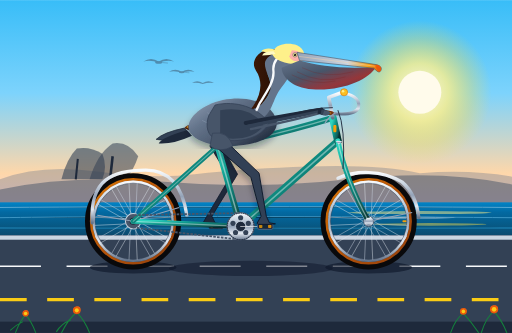
t = 0.00 s
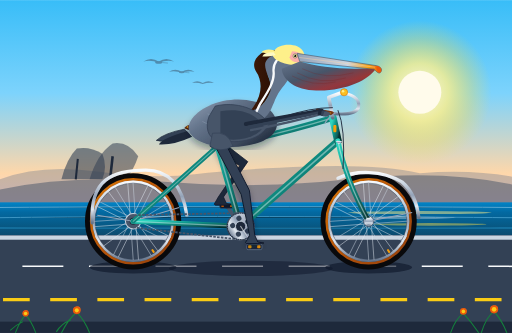
t = 0.31 s
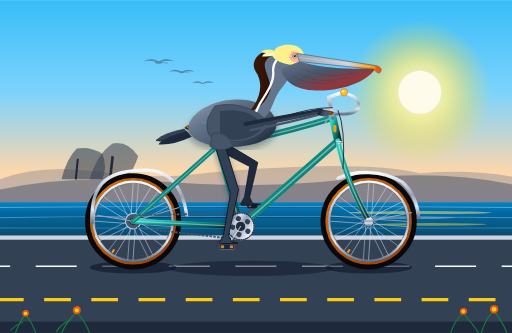
t = 0.69 s
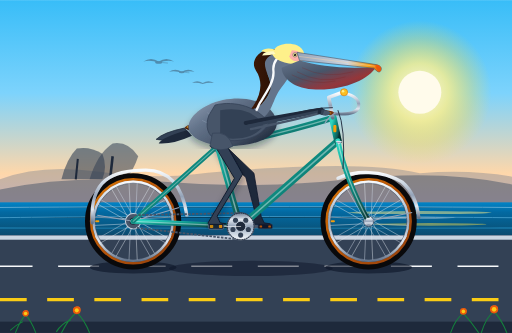
t = 1.00 s
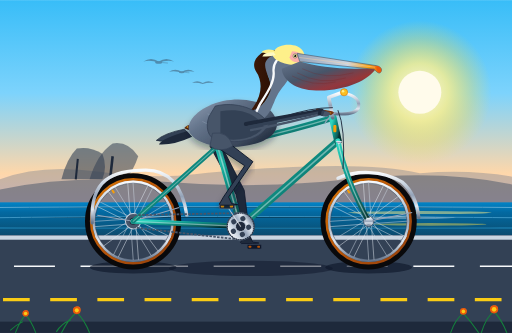
t = 1.31 s
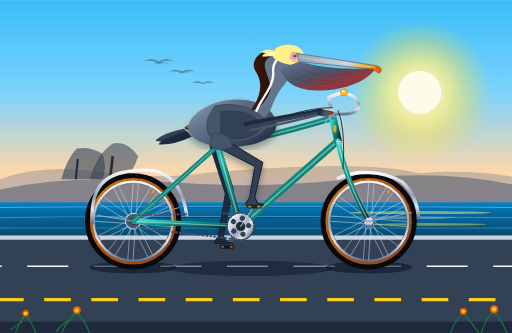
t = 1.69 s

The animated SVG that drew these frames (rendered in a browser with its animation timeline set to each time). Animation: 12 SMIL elements (animate=4,animateTransform=8); one cycle of 2.00 s, repeats indefinitely.

<svg xmlns="http://www.w3.org/2000/svg" xmlns:xlink="http://www.w3.org/1999/xlink" viewBox="0 0 1000 650" width="100%" height="100%">
  <defs>
    <!-- Sky & Atmosphere Gradients -->
    <linearGradient id="sky-grad" x1="0%" y1="0%" x2="0%" y2="100%">
      <stop offset="0%" stop-color="#38bdf8"/>
      <stop offset="35%" stop-color="#7dd3fc"/>
      <stop offset="65%" stop-color="#fed7aa"/>
      <stop offset="85%" stop-color="#fbcfe8"/>
      <stop offset="100%" stop-color="#fdba74"/>
    </linearGradient>

    <radialGradient id="sun-glow" cx="50%" cy="50%" r="50%">
      <stop offset="0%" stop-color="#fffbeb" stop-opacity="1"/>
      <stop offset="40%" stop-color="#fef08a" stop-opacity="0.8"/>
      <stop offset="75%" stop-color="#fde047" stop-opacity="0.3"/>
      <stop offset="100%" stop-color="#fde047" stop-opacity="0"/>
    </radialGradient>

    <linearGradient id="ocean-grad" x1="0%" y1="0%" x2="0%" y2="100%">
      <stop offset="0%" stop-color="#0284c7"/>
      <stop offset="30%" stop-color="#0369a1"/>
      <stop offset="70%" stop-color="#075985"/>
      <stop offset="100%" stop-color="#0c4a6e"/>
    </linearGradient>

    <!-- Metallic & Bicycle Gradients -->
    <linearGradient id="teal-frame" x1="0%" y1="0%" x2="100%" y2="100%">
      <stop offset="0%" stop-color="#2dd4bf"/>
      <stop offset="40%" stop-color="#0d9488"/>
      <stop offset="80%" stop-color="#115e59"/>
      <stop offset="100%" stop-color="#042f2e"/>
    </linearGradient>

    <linearGradient id="chrome-grad" x1="0%" y1="0%" x2="0%" y2="100%">
      <stop offset="0%" stop-color="#f8fafc"/>
      <stop offset="25%" stop-color="#cbd5e1"/>
      <stop offset="50%" stop-color="#94a3b8"/>
      <stop offset="75%" stop-color="#e2e8f0"/>
      <stop offset="100%" stop-color="#64748b"/>
    </linearGradient>

    <linearGradient id="tire-gumwall" x1="0%" y1="0%" x2="100%" y2="100%">
      <stop offset="0%" stop-color="#d97706"/>
      <stop offset="50%" stop-color="#b45309"/>
      <stop offset="100%" stop-color="#92400e"/>
    </linearGradient>

    <linearGradient id="leather-saddle" x1="0%" y1="0%" x2="100%" y2="60%">
      <stop offset="0%" stop-color="#78350f"/>
      <stop offset="40%" stop-color="#451a03"/>
      <stop offset="80%" stop-color="#290e02"/>
      <stop offset="100%" stop-color="#1c0701"/>
    </linearGradient>

    <!-- Pelican Anatomy Gradients -->
    <linearGradient id="pouch-grad" x1="0%" y1="0%" x2="100%" y2="100%">
      <stop offset="0%" stop-color="#64748b"/>
      <stop offset="40%" stop-color="#475569"/>
      <stop offset="70%" stop-color="#991b1b" stop-opacity="0.85"/>
      <stop offset="100%" stop-color="#334155"/>
    </linearGradient>

    <linearGradient id="bill-horn" x1="0%" y1="0%" x2="100%" y2="0%">
      <stop offset="0%" stop-color="#94a3b8"/>
      <stop offset="60%" stop-color="#cbd5e1"/>
      <stop offset="85%" stop-color="#f59e0b"/>
      <stop offset="100%" stop-color="#ea580c"/>
    </linearGradient>

    <linearGradient id="pelican-body-grad" x1="0%" y1="0%" x2="100%" y2="80%">
      <stop offset="0%" stop-color="#94a3b8"/>
      <stop offset="35%" stop-color="#64748b"/>
      <stop offset="70%" stop-color="#475569"/>
      <stop offset="100%" stop-color="#1e293b"/>
    </linearGradient>

    <linearGradient id="pelican-chestnut-neck" x1="0%" y1="0%" x2="100%" y2="0%">
      <stop offset="0%" stop-color="#3f1a07"/>
      <stop offset="65%" stop-color="#2a1005"/>
      <stop offset="100%" stop-color="#1a0802"/>
    </linearGradient>

    <filter id="shadow" x="-5%" y="-5%" width="110%" height="110%">
      <feDropShadow dx="0" dy="8" stdDeviation="6" flood-color="#0f172a" flood-opacity="0.35"/>
    </filter>

    <!-- Reusable 24-Crossed-Spokes Assembly -->
    <g id="wheel-spokes">
      <!-- 24 Tangential Crossed Spokes -->
      <line x1="10" y1="0" x2="68" y2="33" stroke="#e2e8f0" stroke-width="1.1" stroke-opacity="0.8"/>
      <line x1="8.6" y1="5" x2="42" y2="63" stroke="#e2e8f0" stroke-width="1.1" stroke-opacity="0.8"/>
      <line x1="5" y1="8.6" x2="8" y2="75" stroke="#e2e8f0" stroke-width="1.1" stroke-opacity="0.8"/>
      <line x1="0" y1="10" x2="-33" y2="68" stroke="#e2e8f0" stroke-width="1.1" stroke-opacity="0.8"/>
      <line x1="-5" y1="8.6" x2="-63" y2="42" stroke="#e2e8f0" stroke-width="1.1" stroke-opacity="0.8"/>
      <line x1="-8.6" y1="5" x2="-75" y2="8" stroke="#e2e8f0" stroke-width="1.1" stroke-opacity="0.8"/>
      <line x1="-10" y1="0" x2="-68" y2="-33" stroke="#e2e8f0" stroke-width="1.1" stroke-opacity="0.8"/>
      <line x1="-8.6" y1="-5" x2="-42" y2="-63" stroke="#e2e8f0" stroke-width="1.1" stroke-opacity="0.8"/>
      <line x1="-5" y1="-8.6" x2="-8" y2="-75" stroke="#e2e8f0" stroke-width="1.1" stroke-opacity="0.8"/>
      <line x1="0" y1="-10" x2="33" y2="-68" stroke="#e2e8f0" stroke-width="1.1" stroke-opacity="0.8"/>
      <line x1="5" y1="-8.6" x2="63" y2="-42" stroke="#e2e8f0" stroke-width="1.1" stroke-opacity="0.8"/>
      <line x1="8.6" y1="-5" x2="75" y2="-8" stroke="#e2e8f0" stroke-width="1.1" stroke-opacity="0.8"/>

      <line x1="10" y1="0" x2="68" y2="-33" stroke="#cbd5e1" stroke-width="1.1" stroke-opacity="0.8"/>
      <line x1="8.6" y1="-5" x2="42" y2="-63" stroke="#cbd5e1" stroke-width="1.1" stroke-opacity="0.8"/>
      <line x1="5" y1="-8.6" x2="8" y2="-75" stroke="#cbd5e1" stroke-width="1.1" stroke-opacity="0.8"/>
      <line x1="0" y1="-10" x2="-33" y2="-68" stroke="#cbd5e1" stroke-width="1.1" stroke-opacity="0.8"/>
      <line x1="-5" y1="-8.6" x2="-63" y2="-42" stroke="#cbd5e1" stroke-width="1.1" stroke-opacity="0.8"/>
      <line x1="-8.6" y1="-5" x2="-75" y2="-8" stroke="#cbd5e1" stroke-width="1.1" stroke-opacity="0.8"/>
      <line x1="-10" y1="0" x2="-68" y2="33" stroke="#cbd5e1" stroke-width="1.1" stroke-opacity="0.8"/>
      <line x1="-8.6" y1="5" x2="-42" y2="63" stroke="#cbd5e1" stroke-width="1.1" stroke-opacity="0.8"/>
      <line x1="-5" y1="8.6" x2="-8" y2="75" stroke="#cbd5e1" stroke-width="1.1" stroke-opacity="0.8"/>
      <line x1="0" y1="10" x2="33" y2="68" stroke="#cbd5e1" stroke-width="1.1" stroke-opacity="0.8"/>
      <line x1="5" y1="8.6" x2="63" y2="42" stroke="#cbd5e1" stroke-width="1.1" stroke-opacity="0.8"/>
      <line x1="8.6" y1="5" x2="75" y2="8" stroke="#cbd5e1" stroke-width="1.1" stroke-opacity="0.8"/>

      <!-- Valve Stem -->
      <rect x="66" y="-2" width="8" height="4" rx="1.5" fill="#f59e0b"/>
    </g>
  </defs>

  <!-- ==================== BACKGROUND: CALIFORNIA COAST ==================== -->
  <!-- Sky -->
  <rect x="0" y="0" width="1000" height="520" fill="url(#sky-grad)"/>

  <!-- Sun -->
  <circle cx="820" cy="180" r="140" fill="url(#sun-glow)"/>
  <circle cx="820" cy="180" r="42" fill="#fffbeb"/>

  <!-- Distant Headlands (Big Sur / Pacific Coast) -->
  <path d="M 0 350 Q 80 320 190 335 T 380 340 T 600 325 T 820 338 Q 920 330 1000 345 L 1000 420 L 0 420 Z" fill="#64748b" opacity="0.35"/>
  <path d="M 0 370 Q 140 340 320 355 T 680 350 T 1000 360 L 1000 420 L 0 420 Z" fill="#475569" opacity="0.5"/>

  <!-- Coastal Monterey Cypress Silhouettes -->
  <path d="M 120 350 Q 130 310 150 290 Q 175 285 200 300 Q 210 325 200 350 Z" fill="#334155" opacity="0.6"/>
  <path d="M 148 350 L 152 310" stroke="#1e293b" stroke-width="4"/>
  <path d="M 175 350 Q 190 300 220 280 Q 250 275 270 305 Q 260 335 245 350 Z" fill="#334155" opacity="0.55"/>
  <path d="M 215 350 L 220 305" stroke="#1e293b" stroke-width="5"/>

  <!-- Distant Gliding Brown Pelicans in Formation -->
  <g fill="#334155" opacity="0.45">
    <!-- Pelican 1 -->
    <path d="M 280 120 Q 295 110 310 120 Q 325 110 340 120 Q 325 116 310 123 Q 295 116 280 120 Z"/>
    <ellipse cx="310" cy="122" rx="7" ry="2.5"/>
    <path d="M 317 122 L 328 123" stroke="#334155" stroke-width="1.2"/>
    <!-- Pelican 2 -->
    <path d="M 330 140 Q 342 132 355 140 Q 368 132 380 140 Q 368 137 355 142 Q 342 137 330 140 Z"/>
    <ellipse cx="355" cy="141" rx="5.5" ry="2"/>
    <path d="M 360 141 L 370 142" stroke="#334155" stroke-width="1"/>
    <!-- Pelican 3 -->
    <path d="M 375 162 Q 385 155 396 162 Q 407 155 418 162 Q 407 160 396 164 Q 385 160 375 162 Z"/>
  </g>

  <!-- Pacific Ocean Horizon -->
  <rect x="0" y="395" width="1000" height="65" fill="url(#ocean-grad)"/>
  <!-- Shimmering Ocean Wavelets -->
  <ellipse cx="820" cy="415" rx="140" ry="3" fill="#fef08a" opacity="0.5"/>
  <ellipse cx="800" cy="425" rx="90" ry="2" fill="#fff" opacity="0.4"/>
  <ellipse cx="840" cy="438" rx="110" ry="2.5" fill="#fde047" opacity="0.45"/>
  <path d="M 0 405 C 300 403 700 403 1000 405" stroke="#bae6fd" stroke-width="1.5" opacity="0.6"/>
  <path d="M 0 425 C 200 422 600 422 1000 425" stroke="#7dd3fc" stroke-width="1.8" opacity="0.5"/>
  <path d="M 0 445 C 400 443 800 443 1000 445" stroke="#38bdf8" stroke-width="2" opacity="0.5"/>

  <!-- Coastal Highway Pavement & Ground -->
  <rect x="0" y="460" width="1000" height="190" fill="#334155"/>
  <rect x="0" y="460" width="1000" height="8" fill="#cbd5e1"/>

  <!-- Animated Highway Road Lines (Matches exact 2s wheel velocity: 553px in 2s) -->
  <g>
    <line x1="0" y1="585" x2="1000" y2="585" stroke="#facc15" stroke-width="6" stroke-dasharray="52.15 40">
      <animate attributeName="stroke-dashoffset" from="0" to="552.9" dur="2s" repeatCount="indefinite"/>
    </line>
    <line x1="0" y1="520" x2="1000" y2="520" stroke="#f8fafc" stroke-width="3" stroke-dasharray="80 50">
      <animate attributeName="stroke-dashoffset" from="0" to="552.9" dur="2s" repeatCount="indefinite"/>
    </line>
  </g>

  <!-- Ground Shadows for Wheels & Bicycle Frame -->
  <ellipse cx="260" cy="522" rx="85" ry="12" fill="#0f172a" opacity="0.65"/>
  <ellipse cx="720" cy="522" rx="85" ry="12" fill="#0f172a" opacity="0.65"/>
  <ellipse cx="490" cy="524" rx="160" ry="15" fill="#0f172a" opacity="0.5"/>

  <!-- ==================== FAR-SIDE DRIVETRAIN & FAR LEG ==================== -->
  <!-- Left Crank & Pedal (Far Side, 180° out of phase, revolves around Bottom Bracket 470, 442) -->
  <g>
    <animateTransform attributeName="transform" type="rotate" from="180 470 442" to="540 470 442" dur="2s" repeatCount="indefinite"/>
    <!-- Left crank arm pointing 180° opposite -->
    <line x1="470" y1="442" x2="518" y2="442" stroke="#475569" stroke-width="7.5" stroke-linecap="round"/>
    <circle cx="518" cy="442" r="5" fill="#334155"/>
    <!-- Left pedal spindle & body (counter-rotated to stay level) -->
    <g transform="translate(518, 442)">
      <g>
        <animateTransform attributeName="transform" type="rotate" from="-180 0 0" to="-540 0 0" dur="2s" repeatCount="indefinite"/>
        <rect x="-14" y="-4.5" width="28" height="9" rx="2.5" fill="#0f172a" stroke="#334155" stroke-width="1.2"/>
        <rect x="-11" y="-2" width="5" height="4" rx="1" fill="#b45309"/>
        <rect x="6" y="-2" width="5" height="4" rx="1" fill="#b45309"/>
      </g>
    </g>
  </g>

  <!-- Far Leg of Pelican (Left Leg, shaded darker for depth, pedaling 180° opposite right leg) -->
  <path fill="#1e293b" stroke="#0f172a" stroke-width="1.5" stroke-linejoin="round">
    <animate attributeName="d" dur="2s" repeatCount="indefinite" keyTimes="0; 0.125; 0.25; 0.375; 0.5; 0.625; 0.75; 0.875; 1"
      values="
        M 425 270 L 464 340 L 414 422 L 420 435 L 432 437 L 420 438 L 398 438 L 396 436 L 404 422 L 448 348 L 410 285 Z;
        M 425 270 L 480 318 L 428 388 L 434 401 L 446 403 L 434 404 L 412 404 L 410 402 L 418 388 L 464 326 L 410 285 Z;
        M 425 270 L 496 308 L 462 374 L 468 387 L 480 389 L 468 390 L 446 390 L 444 388 L 452 374 L 480 316 L 410 285 Z;
        M 425 270 L 506 320 L 496 388 L 502 401 L 514 403 L 502 404 L 480 404 L 478 402 L 486 388 L 490 328 L 410 285 Z;
        M 425 270 L 496 338 L 510 422 L 516 435 L 528 437 L 516 438 L 494 438 L 492 436 L 500 422 L 480 346 L 410 285 Z;
        M 425 270 L 482 368 L 496 456 L 502 469 L 514 471 L 502 472 L 480 472 L 478 470 L 486 456 L 466 376 L 410 285 Z;
        M 425 270 L 462 382 L 462 470 L 468 483 L 480 485 L 468 486 L 446 486 L 444 484 L 452 470 L 446 390 L 410 285 Z;
        M 425 270 L 454 366 L 428 456 L 434 469 L 446 471 L 434 472 L 412 472 L 410 470 L 418 456 L 438 374 L 410 285 Z;
        M 425 270 L 464 340 L 414 422 L 420 435 L 432 437 L 420 438 L 398 438 L 396 436 L 404 422 L 448 348 L 410 285 Z
      "
    />
  </path>

  <!-- ==================== BICYCLE WHEELS (ROTATING) ==================== -->
  <!-- REAR WHEEL (Center: 260, 432, R=88) -->
  <g id="rear-wheel-assembly">
    <!-- Tire Outer Tread & Casing -->
    <circle cx="260" cy="432" r="88" fill="none" stroke="#09090b" stroke-width="12"/>
    <!-- Gumwall Sidewall -->
    <circle cx="260" cy="432" r="82" fill="none" stroke="url(#tire-gumwall)" stroke-width="5"/>
    <!-- Alloy Double-Wall Rim -->
    <circle cx="260" cy="432" r="77" fill="none" stroke="url(#chrome-grad)" stroke-width="5"/>
    <circle cx="260" cy="432" r="74.5" fill="none" stroke="#334155" stroke-width="1"/>

    <!-- Spinning Spokes and Valve -->
    <g transform="translate(260, 432)">
      <animateTransform attributeName="transform" type="rotate" from="0 0 0" to="360 0 0" dur="2s" repeatCount="indefinite" additive="sum"/>
      <use href="#wheel-spokes"/>
    </g>

    <!-- Rear Cog / Freewheel Cluster -->
    <circle cx="260" cy="432" r="15" fill="#475569" stroke="#cbd5e1" stroke-width="2"/>
    <circle cx="260" cy="432" r="7" fill="#1e293b"/>
    <!-- Rear Axle Bolt -->
    <circle cx="260" cy="432" r="4.5" fill="#e2e8f0"/>
  </g>

  <!-- FRONT WHEEL (Center: 720, 432, R=88) -->
  <g id="front-wheel-assembly">
    <!-- Tire Outer Tread & Casing -->
    <circle cx="720" cy="432" r="88" fill="none" stroke="#09090b" stroke-width="12"/>
    <!-- Gumwall Sidewall -->
    <circle cx="720" cy="432" r="82" fill="none" stroke="url(#tire-gumwall)" stroke-width="5"/>
    <!-- Alloy Double-Wall Rim -->
    <circle cx="720" cy="432" r="77" fill="none" stroke="url(#chrome-grad)" stroke-width="5"/>
    <circle cx="720" cy="432" r="74.5" fill="none" stroke="#334155" stroke-width="1"/>

    <!-- Spinning Spokes and Valve -->
    <g transform="translate(720, 432)">
      <animateTransform attributeName="transform" type="rotate" from="0 0 0" to="360 0 0" dur="2s" repeatCount="indefinite" additive="sum"/>
      <use href="#wheel-spokes"/>
    </g>

    <!-- Front Hub Flange & Shell -->
    <circle cx="720" cy="432" r="10" fill="url(#chrome-grad)" stroke="#475569" stroke-width="1.5"/>
    <circle cx="720" cy="432" r="4.5" fill="#f8fafc"/>
  </g>

  <!-- ==================== BICYCLE FRAME & COMPONENTS ==================== -->
  <!-- Classic Chrome Fenders / Mudguards -->
  <!-- Rear Fender -->
  <path d="M 180 435 C 175 350 220 332 285 332 C 325 332 355 355 365 420" fill="none" stroke="url(#chrome-grad)" stroke-width="6.5" stroke-linecap="round"/>
  <!-- Rear Fender Struts -->
  <line x1="260" y1="432" x2="190" y2="420" stroke="#94a3b8" stroke-width="2"/>
  <line x1="260" y1="432" x2="350" y2="405" stroke="#94a3b8" stroke-width="2"/>

  <!-- Front Fender -->
  <path d="M 660 348 C 695 332 745 332 785 355 C 805 372 815 398 818 425" fill="none" stroke="url(#chrome-grad)" stroke-width="6.5" stroke-linecap="round"/>
  <!-- Front Fender Strut -->
  <line x1="720" y1="432" x2="805" y2="415" stroke="#94a3b8" stroke-width="2"/>

  <!-- Rear Stays (Chainstays & Seatstays) -->
  <!-- Chainstay: Rear Axle (260, 432) to Bottom Bracket (470, 442) -->
  <line x1="260" y1="432" x2="470" y2="442" stroke="url(#teal-frame)" stroke-width="10" stroke-linecap="round"/>
  <line x1="260" y1="432" x2="470" y2="442" stroke="rgba(255,255,255,0.4)" stroke-width="2.5" stroke-linecap="round"/>
  <!-- Seatstay: Rear Axle (260, 432) to Seat Cluster (425, 285) -->
  <line x1="260" y1="432" x2="425" y2="285" stroke="url(#teal-frame)" stroke-width="9" stroke-linecap="round"/>
  <line x1="260" y1="432" x2="425" y2="285" stroke="rgba(255,255,255,0.35)" stroke-width="2" stroke-linecap="round"/>

  <!-- Main Triangle Frame Tubes -->
  <!-- Seat Tube: BB (470, 442) to Seat Cluster (425, 285) -->
  <line x1="470" y1="442" x2="425" y2="285" stroke="url(#teal-frame)" stroke-width="12" stroke-linecap="round"/>
  <line x1="470" y1="442" x2="425" y2="285" stroke="rgba(255,255,255,0.45)" stroke-width="3" stroke-linecap="round"/>

  <!-- Down Tube: BB (470, 442) to Head Tube Bottom (660, 275) -->
  <line x1="470" y1="442" x2="660" y2="275" stroke="url(#teal-frame)" stroke-width="13.5" stroke-linecap="round"/>
  <line x1="470" y1="442" x2="660" y2="275" stroke="rgba(255,255,255,0.4)" stroke-width="3" stroke-linecap="round"/>

  <!-- Top Tube: Seat Cluster (425, 285) to Head Tube Top (650, 230) -->
  <path d="M 425 285 Q 535 265 650 230" fill="none" stroke="url(#teal-frame)" stroke-width="12" stroke-linecap="round"/>
  <path d="M 425 285 Q 535 265 650 230" fill="none" stroke="rgba(255,255,255,0.4)" stroke-width="2.5" stroke-linecap="round"/>

  <!-- Head Tube (650, 230) to (660, 275) -->
  <line x1="650" y1="230" x2="660" y2="275" stroke="url(#teal-frame)" stroke-width="15" stroke-linecap="round"/>
  <!-- Polished Vintage Head Badge -->
  <rect x="651" y="244" width="6" height="14" rx="2" fill="#f59e0b"/>

  <!-- Front Curved Fork Blades: (660, 275) to Front Axle (720, 432) -->
  <path d="M 660 275 Q 675 350 720 432" fill="none" stroke="url(#teal-frame)" stroke-width="10" stroke-linecap="round"/>
  <path d="M 660 275 Q 675 350 720 432" fill="none" stroke="rgba(255,255,255,0.45)" stroke-width="2.5" stroke-linecap="round"/>
  <!-- Chrome Fork Crown & Dropout -->
  <path d="M 656 275 Q 662 288 668 275 Z" fill="url(#chrome-grad)"/>
  <circle cx="720" cy="432" r="7" fill="url(#chrome-grad)"/>

  <!-- Bicycle Chain & Drivetrain -->
  <!-- Upper & Lower Chain Runs -->
  <line x1="470" y1="416" x2="260" y2="420" stroke="#475569" stroke-width="3.5" stroke-dasharray="5 2.5"/>
  <line x1="260" y1="444" x2="470" y2="468" stroke="#475569" stroke-width="3.5" stroke-dasharray="5 2.5"/>

  <!-- Front Chrome Chainring (Revolves around Bottom Bracket 470, 442) -->
  <g>
    <animateTransform attributeName="transform" type="rotate" from="0 470 442" to="360 470 442" dur="2s" repeatCount="indefinite"/>
    <!-- Chainring Outer Disc & Teeth -->
    <circle cx="470" cy="442" r="27" fill="url(#chrome-grad)" stroke="#334155" stroke-width="1.5"/>
    <circle cx="470" cy="442" r="26" fill="none" stroke="#1e293b" stroke-width="1.8" stroke-dasharray="3 1.5"/>
    <!-- Classic Circular Speed-Holes -->
    <circle cx="470" cy="425" r="5" fill="#334155"/>
    <circle cx="485" cy="436" r="5" fill="#334155"/>
    <circle cx="480" cy="454" r="5" fill="#334155"/>
    <circle cx="460" cy="454" r="5" fill="#334155"/>
    <circle cx="455" cy="436" r="5" fill="#334155"/>
    <!-- BB Spindle Cap -->
    <circle cx="470" cy="442" r="10" fill="#1e293b" stroke="#cbd5e1" stroke-width="1.5"/>
  </g>

  <!-- Saddle & Seatpost -->
  <!-- Chrome Seatpost -->
  <line x1="425" y1="285" x2="415" y2="252" stroke="url(#chrome-grad)" stroke-width="7" stroke-linecap="round"/>
  <rect x="420" y="278" width="10" height="4" rx="1.5" fill="#334155"/>
  <!-- Under-Saddle Chrome Springs & Rails -->
  <path d="M 370 252 Q 380 262 390 252 Q 400 262 410 252" fill="none" stroke="url(#chrome-grad)" stroke-width="2.5"/>
  <!-- Brooks-Style Contoured Leather Saddle -->
  <path d="M 360 250 C 365 242 385 240 405 244 C 428 248 440 250 448 254 C 442 258 430 260 408 258 C 380 256 365 255 360 250 Z" fill="url(#leather-saddle)" filter="url(#shadow)"/>
  <!-- Brass Saddle Rivets -->
  <circle cx="366" cy="248" r="1.5" fill="#fbbf24"/>
  <circle cx="374" cy="247" r="1.5" fill="#fbbf24"/>
  <circle cx="383" cy="246" r="1.5" fill="#fbbf24"/>
  <circle cx="392" cy="246" r="1.5" fill="#fbbf24"/>

  <!-- Handlebar Assembly & Stem -->
  <!-- Quill Stem -->
  <path d="M 650 230 L 642 190 L 664 182" fill="none" stroke="url(#chrome-grad)" stroke-width="7" stroke-linecap="round" stroke-linejoin="round"/>
  <!-- Swept-Back Cruiser Handlebars -->
  <path d="M 664 182 C 685 182 705 192 700 210 C 695 224 670 226 625 218" fill="none" stroke="url(#chrome-grad)" stroke-width="6" stroke-linecap="round"/>
  <!-- Stitched Leather Handlebar Grip -->
  <path d="M 648 221 L 620 216" stroke="#78350f" stroke-width="8" stroke-linecap="round"/>
  <line x1="620" y1="216" x2="648" y2="221" stroke="#fbbf24" stroke-width="1.2" stroke-dasharray="3 3"/>
  <!-- Vintage Brass Bicycle Bell -->
  <circle cx="672" cy="180" r="7" fill="#fbbf24" stroke="#d97706" stroke-width="1.2"/>
  <circle cx="670" cy="178" r="2.5" fill="#fef08a"/>
  <!-- Brake Levers & Graceful Cables -->
  <path d="M 655 220 Q 640 230 635 240" fill="none" stroke="#94a3b8" stroke-width="2.5" stroke-linecap="round"/>
  <path d="M 660 215 Q 675 250 670 330" fill="none" stroke="#1e293b" stroke-width="1.8"/>
  <path d="M 650 210 Q 560 210 435 285" fill="none" stroke="#1e293b" stroke-width="1.8"/>

  <!-- ==================== THE CALIFORNIA BROWN PELICAN ==================== -->
  <!-- Pelican Rider Group (with rhythmic cycling posture dynamic) -->
  <g id="pelican-cyclist">
    <!-- Subtle Torso & Head Bobbing Synchronized with Pedaling Cadence (2 bumps per pedal revolution) -->
    <animateTransform attributeName="transform" type="translate" values="0 0; 0.5 1.8; 0 2.8; -0.5 1.8; 0 0; 0.5 1.8; 0 2.8; -0.5 1.8; 0 0" keyTimes="0; 0.125; 0.25; 0.375; 0.5; 0.625; 0.75; 0.875; 1" dur="2s" repeatCount="indefinite"/>

    <!-- Tail Feathers (Layered behind saddle) -->
    <path d="M 360 250 Q 320 258 305 272 Q 330 278 370 262 Z" fill="#334155" stroke="#1e293b" stroke-width="1.5"/>
    <path d="M 365 254 Q 315 268 310 280 Q 338 282 375 265 Z" fill="#1e293b"/>

    <!-- Main Torso / Body -->
    <path d="M 370 256 C 360 235 390 205 435 195 C 485 185 530 200 540 235 C 545 260 515 282 455 285 C 415 287 380 275 370 256 Z" fill="url(#pelican-body-grad)" filter="url(#shadow)"/>

    <!-- Feather Texture / Scalloped Mantle Coverts -->
    <g fill="none" stroke="#94a3b8" stroke-width="1.4" opacity="0.6">
      <path d="M 405 220 Q 420 230 435 220"/>
      <path d="M 425 215 Q 440 225 455 215"/>
      <path d="M 445 210 Q 460 220 475 210"/>
      <path d="M 395 235 Q 410 245 425 235"/>
      <path d="M 415 230 Q 430 240 445 230"/>
      <path d="M 435 225 Q 450 235 465 225"/>
      <path d="M 455 220 Q 470 230 485 220"/>
      <path d="M 410 250 Q 425 260 440 250"/>
      <path d="M 430 245 Q 445 255 460 245"/>
      <path d="M 450 240 Q 465 250 480 240"/>
    </g>

    <!-- S-Curved Muscular Neck -->
    <!-- Foreneck Base & Breast -->
    <path d="M 495 215 C 520 200 535 180 525 150 C 520 135 505 130 515 115 C 525 100 545 95 565 102 C 585 110 575 140 550 170 C 530 195 535 220 505 235 Z" fill="#64748b"/>
    <!-- California Breeding Plumage: Rich Chestnut-Mahogany Hindneck -->
    <path d="M 488 215 C 510 190 515 160 500 138 C 492 125 496 112 510 102 C 525 92 546 95 558 102 C 540 100 522 108 518 120 C 514 135 532 155 528 175 C 522 195 508 210 488 215 Z" fill="url(#pelican-chestnut-neck)"/>
    <!-- Distinctive White Lateral Neck Stripe -->
    <path d="M 556 103 C 545 108 532 120 534 138 C 536 158 522 178 508 200 C 504 206 502 215 498 220" fill="none" stroke="#f8fafc" stroke-width="4.5" stroke-linecap="round"/>

    <!-- Head & Crown -->
    <!-- Straw-Yellow & White Feathered Crown / Crest -->
    <path d="M 535 98 C 540 85 565 82 580 88 C 595 95 598 108 590 120 C 580 128 555 125 540 115 C 530 108 530 102 535 98 Z" fill="#fef08a"/>
    <!-- Nuchal Crest Feathers Tuft -->
    <path d="M 535 96 Q 518 92 510 100 Q 525 104 538 102 Z" fill="#fef08a"/>
    <path d="M 534 100 Q 515 100 512 108 Q 528 108 538 105 Z" fill="#fef9c3"/>

    <!-- Bare Facial Skin around Eye -->
    <path d="M 570 98 C 585 98 592 105 588 118 C 578 122 568 118 565 110 Z" fill="#fda4af" opacity="0.85"/>
    <!-- Keen Pale Eye -->
    <circle cx="576" cy="107" r="4.2" fill="#fef08a" stroke="#475569" stroke-width="1"/>
    <circle cx="576" cy="107" r="2.2" fill="#09090b"/>
    <circle cx="575" cy="105.5" r="0.9" fill="#ffffff"/>

    <!-- Gular (Throat) Pouch - Highly Characteristic of California Brown Pelican -->
    <path d="M 585 118 C 625 130 680 135 735 130 C 720 155 670 178 610 174 C 570 172 550 148 550 132 Z" fill="url(#pouch-grad)"/>
    <!-- Elastic Vascular Striations on Pouch -->
    <g fill="none" stroke="#7f1d1d" stroke-width="1" opacity="0.45">
      <path d="M 590 132 Q 635 155 690 140"/>
      <path d="M 580 140 Q 625 165 675 150"/>
      <path d="M 570 146 Q 610 168 655 158"/>
    </g>

    <!-- Massive Bill (Maxilla / Culmen) -->
    <path d="M 580 102 L 735 126 C 744 128 748 134 742 140 C 738 142 734 136 730 133 L 585 118 Z" fill="url(#bill-horn)" stroke="#475569" stroke-width="1.2"/>
    <!-- Downcurved Sharp Nail / Hook at Tip -->
    <path d="M 735 126 Q 746 128 744 138 Q 739 142 735 133 Z" fill="#ea580c"/>
    <!-- Culmen Lateral Ridge -->
    <line x1="584" y1="110" x2="732" y2="129" stroke="#fed7aa" stroke-width="1.2" opacity="0.7"/>

    <!-- Folded Wing with Primary Flight Feathers Gripping Handlebar -->
    <!-- Wing Scapulars & Coverts -->
    <path d="M 420 205 C 460 195 505 210 525 240 C 510 270 470 280 425 272 C 405 268 400 245 408 225 Z" fill="#475569" stroke="#334155" stroke-width="1.5"/>
    <path d="M 430 215 C 470 208 500 220 515 245 C 500 268 465 275 430 268 Z" fill="#334155"/>
    <!-- Layered Primary Feathers extending forward to rest securely on handlebar grip -->
    <path d="M 480 240 Q 560 225 628 214" fill="none" stroke="#1e293b" stroke-width="8" stroke-linecap="round"/>
    <path d="M 485 246 Q 565 230 632 216" fill="none" stroke="#334155" stroke-width="6" stroke-linecap="round"/>
    <path d="M 490 252 Q 570 236 636 218" fill="none" stroke="#475569" stroke-width="4.5" stroke-linecap="round"/>
    <!-- Feather Tips ("Fingers") wrapping comfortably over the handlebar grip (625, 218) -->
    <path d="M 622 212 Q 632 210 636 218 Q 632 225 620 222 Z" fill="#1e293b"/>
    <path d="M 628 214 Q 638 212 641 220 Q 636 226 626 224 Z" fill="#334155"/>
    <path d="M 633 216 Q 643 214 645 221 Q 640 228 630 225 Z" fill="#475569"/>
  </g>

  <!-- ==================== NEAR-SIDE LEG, CRANK & PEDAL (IN FRONT) ==================== -->
  <!-- Right Crank Arm & Pedal Assembly (Revolves around Bottom Bracket 470, 442) -->
  <g id="right-crank-pedal">
    <animateTransform attributeName="transform" type="rotate" from="0 470 442" to="360 470 442" dur="2s" repeatCount="indefinite"/>
    <!-- High-Polish Chrome Crank Arm (Length = 48) -->
    <line x1="470" y1="442" x2="518" y2="442" stroke="url(#chrome-grad)" stroke-width="9" stroke-linecap="round"/>
    <line x1="470" y1="442" x2="518" y2="442" stroke="#ffffff" stroke-width="2" stroke-linecap="round" opacity="0.6"/>
    <!-- Crank Arm End Spindle Boss -->
    <circle cx="518" cy="442" r="6" fill="#475569"/>

    <!-- Right Pedal Assembly (Orbits around BB 470, 442 while Counter-Rotating to stay level) -->
    <g transform="translate(518, 442)">
      <g>
        <animateTransform attributeName="transform" type="rotate" from="0 0 0" to="-360 0 0" dur="2s" repeatCount="indefinite"/>
        <!-- Pedal Axle Pin -->
        <line x1="-12" y1="0" x2="12" y2="0" stroke="#94a3b8" stroke-width="3"/>
        <!-- Non-Slip Rubber/Alloy Cage -->
        <rect x="-15" y="-5.5" width="30" height="11" rx="3" fill="#1e293b" stroke="#64748b" stroke-width="1.5"/>
        <!-- High-Visibility Amber Safety Reflectors -->
        <rect x="-12" y="-3" width="6.5" height="6" rx="1.5" fill="#f59e0b"/>
        <rect x="5.5" y="-3" width="6.5" height="6" rx="1.5" fill="#f59e0b"/>
      </g>
    </g>
  </g>

  <!-- Right Leg of Pelican (Near Side: Muscular Thigh, Articulated Knee, Shank, and Large Webbed Foot) -->
  <!-- Fully animated in smooth, closed kinematic synchronization with the revolving right pedal -->
  <g id="right-leg-assembly">
    <path fill="#334155" stroke="#0f172a" stroke-width="1.8" stroke-linejoin="round" filter="url(#shadow)">
      <animate attributeName="d" dur="2s" repeatCount="indefinite" keyTimes="0; 0.125; 0.25; 0.375; 0.5; 0.625; 0.75; 0.875; 1"
        values="
          M 435 270 L 506 338 L 520 422 L 526 435 L 538 437 L 526 438 L 504 438 L 502 436 L 510 422 L 490 346 L 420 285 Z;
          M 435 270 L 492 368 L 506 456 L 512 469 L 524 471 L 512 472 L 490 472 L 488 470 L 496 456 L 476 376 L 420 285 Z;
          M 435 270 L 472 382 L 472 470 L 478 483 L 490 485 L 478 486 L 456 486 L 454 484 L 462 470 L 456 390 L 420 285 Z;
          M 435 270 L 464 366 L 438 456 L 444 469 L 456 471 L 444 472 L 422 472 L 420 470 L 428 456 L 448 374 L 420 285 Z;
          M 435 270 L 474 340 L 424 422 L 430 435 L 442 437 L 430 438 L 408 438 L 406 436 L 414 422 L 458 348 L 420 285 Z;
          M 435 270 L 490 318 L 438 388 L 444 401 L 456 403 L 444 404 L 422 404 L 420 402 L 428 388 L 474 326 L 420 285 Z;
          M 435 270 L 506 308 L 472 374 L 478 387 L 490 389 L 478 390 L 456 390 L 454 388 L 462 374 L 490 316 L 420 285 Z;
          M 435 270 L 516 320 L 506 388 L 512 401 L 524 403 L 512 404 L 490 404 L 488 402 L 496 388 L 500 328 L 420 285 Z;
          M 435 270 L 506 338 L 520 422 L 526 435 L 538 437 L 526 438 L 504 438 L 502 436 L 510 422 L 490 346 L 420 285 Z
        "
      />
    </path>

    <!-- Feathered Thigh Fluff Overlay (Soft feather transition at hip/thigh) -->
    <path d="M 415 260 Q 445 255 455 285 Q 430 300 410 285 Z" fill="#475569" stroke="#334155" stroke-width="1.2"/>
  </g>

  <!-- ==================== FOREGROUND COASTAL ELEMENTS ==================== -->
  <!-- Road Verge Ground Strip -->
  <rect x="0" y="628" width="1000" height="22" fill="#1e293b"/>

  <!-- Native California Golden Poppies (Eschscholzia californica) along the roadside -->
  <g>
    <!-- Poppy Stems & Foliage -->
    <path d="M 30 650 Q 40 625 50 615 M 50 615 Q 60 625 70 650 M 45 628 Q 30 635 20 645" fill="none" stroke="#15803d" stroke-width="2"/>
    <path d="M 120 650 Q 135 620 150 610 M 150 610 Q 165 625 175 650 M 138 625 Q 120 632 110 648" fill="none" stroke="#15803d" stroke-width="2.2"/>
    <path d="M 880 650 Q 890 622 905 612 M 905 612 Q 920 628 935 650" fill="none" stroke="#15803d" stroke-width="2"/>
    <path d="M 940 650 Q 950 618 965 608 M 965 608 Q 980 625 990 650" fill="none" stroke="#15803d" stroke-width="2.2"/>

    <!-- Poppy Orange Blooms -->
    <path d="M 45 615 C 40 605 60 600 55 615 Z" fill="#f97316"/>
    <circle cx="50" cy="612" r="6" fill="#ea580c"/>
    <circle cx="50" cy="612" r="3.5" fill="#facc15"/>

    <path d="M 145 610 C 135 598 165 592 155 610 Z" fill="#f97316"/>
    <circle cx="150" cy="606" r="7.5" fill="#ea580c"/>
    <circle cx="150" cy="606" r="4" fill="#facc15"/>

    <path d="M 900 612 C 892 602 918 596 910 612 Z" fill="#f97316"/>
    <circle cx="905" cy="608" r="6.5" fill="#ea580c"/>
    <circle cx="905" cy="608" r="3.5" fill="#facc15"/>

    <path d="M 960 608 C 950 595 980 590 970 608 Z" fill="#f97316"/>
    <circle cx="965" cy="604" r="8" fill="#ea580c"/>
    <circle cx="965" cy="604" r="4.5" fill="#facc15"/>
  </g>
</svg>
